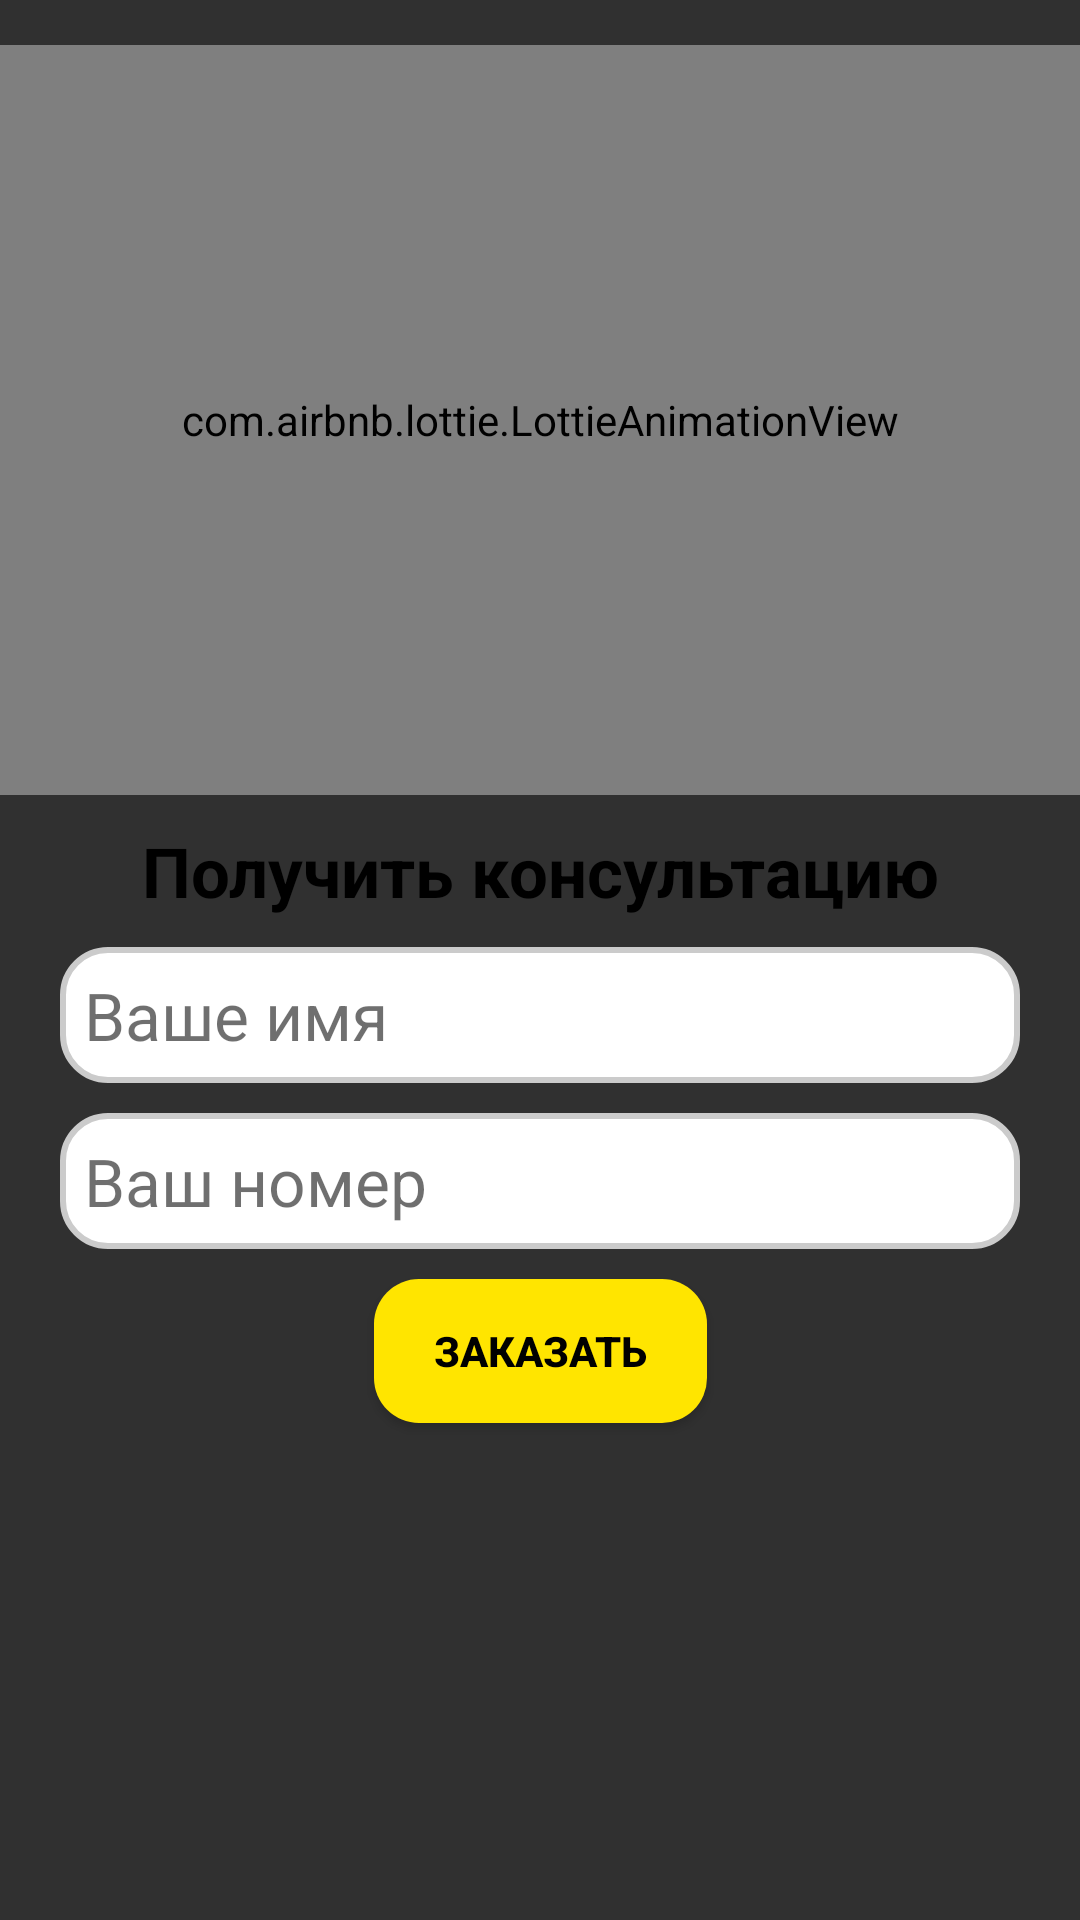

Android layout source for this screen:
<!-- AndroidManifest.xml: application theme Theme.Design.NoActionBar -->
<!-- res/layout/fragment_consulting.xml -->
<?xml version="1.0" encoding="utf-8"?>
<androidx.constraintlayout.widget.ConstraintLayout xmlns:android="http://schemas.android.com/apk/res/android"
    android:layout_width="match_parent"
    android:layout_height="match_parent"
    xmlns:tools="http://schemas.android.com/tools"
    android:layout_marginHorizontal="10dp"
    xmlns:app="http://schemas.android.com/apk/res-auto"
    tools:context=".ui.user.ConsultingFragment">


    <com.airbnb.lottie.LottieAnimationView
        android:id="@+id/lottie"
        android:layout_width="match_parent"
        android:padding="15dp"
        android:layout_height="250dp"
        android:scaleType="centerCrop"
        android:layout_marginTop="15dp"
        app:lottie_autoPlay="true"
        app:lottie_rawRes="@raw/tech_helpdesk_support"
        app:lottie_loop="false"
        app:layout_constraintEnd_toEndOf="parent"
        app:layout_constraintStart_toStartOf="parent"
        app:layout_constraintTop_toTopOf="parent"/>
    <TextView
        android:id="@+id/cost_tv"
        android:layout_width="wrap_content"
        android:layout_height="wrap_content"
        android:text="Получить консультацию"
        android:textSize="23sp"
        app:layout_constraintEnd_toEndOf="parent"
        app:layout_constraintStart_toStartOf="parent"
        app:layout_constraintTop_toBottomOf="@id/lottie"
        android:textColor="@color/black"
        android:textStyle="bold"
        android:layout_marginTop="10dp"/>

    <com.google.android.material.textfield.TextInputEditText
        android:id="@+id/name_edt"
        android:layout_width="match_parent"
        android:layout_height="wrap_content"
        android:hint="Ваше имя"
        android:maxLines="1"
        android:textSize="22sp"
        android:textColor="@color/black"
        android:textColorHint="#90000000"
        android:layout_marginTop="10dp"
        android:layout_marginHorizontal="20dp"
        android:background="@drawable/bg_edt"
        android:padding="8dp"
        app:layout_constraintEnd_toEndOf="parent"
        app:layout_constraintStart_toStartOf="parent"
        app:layout_constraintTop_toBottomOf="@id/cost_tv" />

    <com.google.android.material.textfield.TextInputEditText
        android:id="@+id/number_edt"
        android:layout_width="match_parent"
        android:layout_height="wrap_content"
        android:layout_marginHorizontal="20dp"
        android:layout_marginTop="10dp"
        android:background="@drawable/bg_edt"
        android:hint="Ваш номер"
        android:maxLines="1"
        android:textColor="@color/black"
        android:padding="8dp"
        android:textColorHint="#90000000"
        android:textSize="22sp"
        app:layout_constraintEnd_toEndOf="parent"
        app:layout_constraintStart_toStartOf="parent"
        app:layout_constraintTop_toBottomOf="@id/name_edt" />


    <androidx.appcompat.widget.AppCompatButton

        android:id="@+id/book_btn"
        android:layout_width="wrap_content"
        android:layout_height="wrap_content"
        android:paddingHorizontal="20dp"
        android:text="Заказать"
        android:background="@drawable/bg_rounded_btn"
        android:layout_marginTop="10dp"
        android:textColor="@color/black"
        android:textStyle="bold"
        app:layout_constraintEnd_toEndOf="parent"
        app:layout_constraintStart_toStartOf="parent"
        app:layout_constraintTop_toBottomOf="@+id/number_edt" />


</androidx.constraintlayout.widget.ConstraintLayout>
<!-- resources referenced by this layout -->
<resources>
  <color name="black">#FF000000</color>
  <!-- drawable bg_edt (drawable) -->
  <?xml version="1.0" encoding="utf-8"?>
  <selector xmlns:android="http://schemas.android.com/apk/res/android">
  
      <item>
          <shape android:shape="rectangle">
              <corners android:radius="15dp" />
  
              <solid android:color="@color/white" />
              <stroke android:width="2dp"
                  android:color="#cbcbcb"/>
          </shape>
      </item>
  
  </selector>
  <!-- drawable bg_rounded_btn (drawable) -->
  <?xml version="1.0" encoding="utf-8"?>
  <selector xmlns:android="http://schemas.android.com/apk/res/android">
  
      <item>
          <shape android:shape="rectangle">
              <corners android:radius="15dp" />
  
              <solid android:color="@color/yellow" />
  
          </shape>
      </item>
  
  </selector>
  <color name="white">#FFFFFFFF</color>
  <color name="yellow">#FFE500</color>
</resources>
